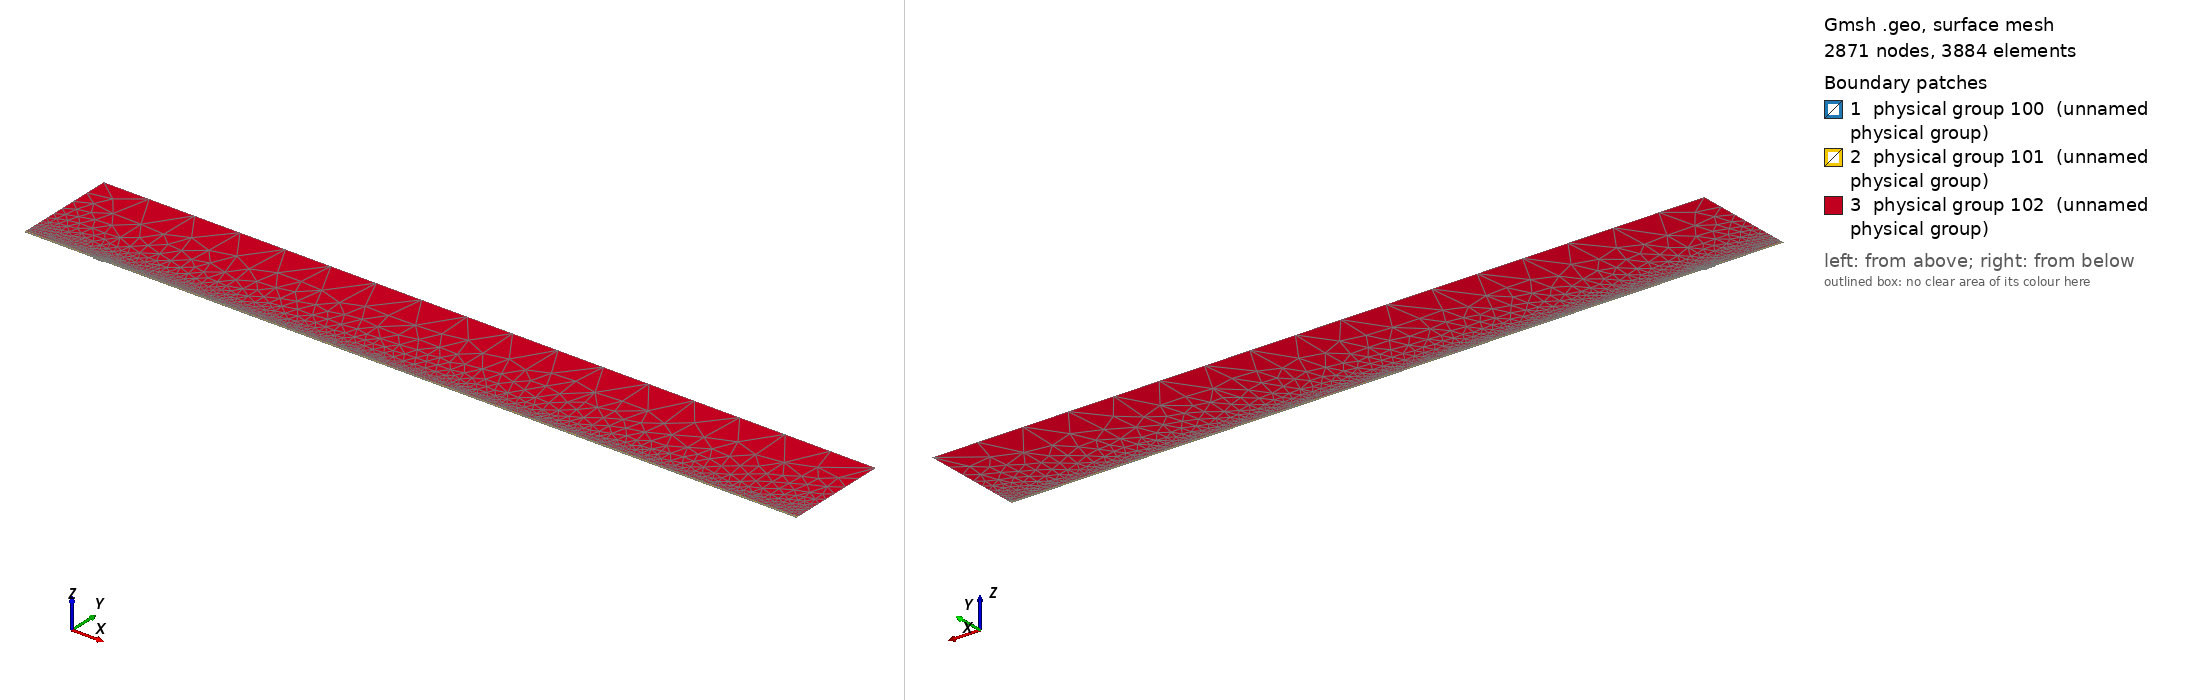

Gmsh geometry script, surface-meshed: 2871 nodes, 3884 surface elements. Boundary patches (legend numbers): 1 physical group 100 (unnamed physical group), 2 physical group 101 (unnamed physical group), 3 physical group 102 (unnamed physical group). Left view from above one corner, right view from below the opposite corner. Legend entries are the model's physical surfaces. The drawing asked Gmsh for element sizes between 1% and 20% of the model's largest extent; the script's own settings can give other sizes.

=== mesh.geo (drawn) ===
// Macro parameters
deltaStar = 1;
D = 1.75 * deltaStar; // depth of the gap 
W = 17 * deltaStar; // width of the gap
r = 16; // length of non-constant quads upstream and downstream of the gap
s = 8; // length of non-constant quads left and right inside the gap
BL = 0.25 * deltaStar; // height of the second layer of quad elements
BL_upper = 3.5 * deltaStar; // height of the third layer of quad elements
x0 = 100 * deltaStar; // x distance from inflow to gap
lengthOutflow = 1000 * deltaStar; // length after the gap
x3 = W + lengthOutflow; // last point of the domain
height = 150 * deltaStar; // height of the triangular region
triagHeightRegion_inflow = height - BL - BL_upper; // height of the triangular region

// Micro parameters
dx = 0.2; // dx of square elements near the leading and trailing edge of the gap (most resolution-demanding points in the domain)
dy = 1.25 * dx; 
size_triag_v_top = 64; // size of the elements in the upper triangular region

// All the value below are between 0 and 1. =1  means the elements are all equal in size. Avoid using values very close to 1, because we dividing by log(p) in the formula.
dy_in_v_right = 1.5; // heighest quad in the upper layer of quads, in the right part of the gap
dy_in_v_left = 1.75; // heighest quad in the upper layer of quads, in the left part of the gap

// fit (check the file scripts/fit_gmsh.py for more details)
p_in_v_left = 1.0335663036230878 - 1.0234149444433507/(W - 0.8098798097181781)^0.5991729377115732; // densitiy concentration of elements inside the gap, vertically, near the left wall.
p_in_v_right = 1.008073572191136 - 1.1471875292840257/(W - 1.2941255994826328)^0.7890392764815325; // densitiy concentration of elements inside the gap, vertically, near the right wall.
p_in_h_bottom = 0.9; // densitiy concentration of elements inside the gap, horizontally. 
p_in_h_top = 0.9; // densitiy concentration of elements inside the gap, horizontally. 

p_out_h = 0.5; // densitiy concentration of elements outside the gap, horizontally.
p_out_h_upper = 0.5; // densitiy concentration of elements outside the gap, horizontally on the upper layer of quads
p_out_v_inflow_dense = 0.8; // densitiy concentration of elements outside the gap, vertically, near the inflow and the gap
p_out_v_inflow_sparse = 0.99; // densitiy concentration of elements outside the gap, vertically, near the inflow and far from the gap
p_out_v_outflow_dense = 0.9; // densitiy concentration of elements outside the gap, vertically, near the outflow and the gap
p_out_v_outflow_sparse = 0.995; // densitiy concentration of elements outside the gap, vertically, near the outflow and far from the gap
p_triag_h_inflow = 0.8; // densitiy concentration of elements in the triangular region of the domain, horizontally.
p_triag_h_outflow = p_triag_h_inflow; // densitiy concentration of elements in the triangular region of the domain, horizontally.

enlarge_triag_inflow = 1.1; // heigher the value, larger the elements in the triangular region near the inflow
enlarge_triag_outflow = 1.1; // heigher the value, larger the elements in the triangular region near the outflow

// Automated parameters 
a_in_v_right = dx / (W / 2);
a_in_v_left = dx / (W / 2);
a_in_h_bottom = dy / (D / 2);
a_in_h_top = dx / (D / 2);
a_out_h = dx / BL;
a_out_v_inflow_dense = dx / r;
a_out_v_outflow_dense = dx / r;

// for the derivation of the formula, see file 20250123_gmshFormula.md in the docs folder
N_in_v_right = Ceil( Log (a_in_v_right / (1 - p_in_v_right + a_in_v_right * p_in_v_right)) / Log(p_in_v_right) );
N_in_v_left = Ceil( Log (a_in_v_left / (1 - p_in_v_left + a_in_v_left * p_in_v_left)) / Log(p_in_v_left) );
N_in_h_bottom = Ceil( Log (a_in_h_bottom / (1 - p_in_h_bottom + a_in_h_bottom * p_in_h_bottom)) / Log(p_in_h_bottom) );
N_in_h_top = Ceil( Log (a_in_h_top / (1 - p_in_h_top + a_in_h_top * p_in_h_top)) / Log(p_in_h_top) );
N_out_h = Ceil( Log (a_out_h / (1 - p_out_h + a_out_h * p_out_h)) / Log(p_out_h) ) + 1; // + 1 is to correct the fact that the distance is too small to properly approximate the dx length
N_out_v_inflow_dense = Ceil( Log (a_out_v_inflow_dense / (1 - p_out_v_inflow_dense + a_out_v_inflow_dense * p_out_v_inflow_dense)) / Log(p_out_v_inflow_dense) );
N_out_v_outflow_dense = Ceil( Log (a_out_v_outflow_dense / (1 - p_out_v_outflow_dense + a_out_v_outflow_dense * p_out_v_outflow_dense)) / Log(p_out_v_outflow_dense) );

p_for_a_out_v_inflow_sparse_computation = p_out_v_inflow_dense;
p_for_a_out_v_outflow_sparse_computation = (p_out_v_outflow_dense + p_out_v_outflow_dense) / 2;
a_out_v_inflow_sparse = r / (x0 - r) * (1 - p_for_a_out_v_inflow_sparse_computation) / (1 - p_for_a_out_v_inflow_sparse_computation^(N_out_v_inflow_dense + 1));
a_out_v_outflow_sparse = r / (lengthOutflow - r) * (1 - p_for_a_out_v_outflow_sparse_computation) / (1 - p_for_a_out_v_outflow_sparse_computation^(N_out_v_outflow_dense + 1));

N_out_v_inflow_sparse = Ceil( Log(a_out_v_inflow_sparse / (1 - p_out_v_inflow_sparse + a_out_v_inflow_sparse * p_out_v_inflow_sparse)) / Log(p_out_v_inflow_sparse) );
N_out_v_outflow_sparse = Ceil( Log(a_out_v_outflow_sparse / (1 - p_out_v_outflow_sparse + a_out_v_outflow_sparse * p_out_v_outflow_sparse)) / Log(p_out_v_outflow_sparse) );


// second layer of quads
a_out_h_upper = (BL) / (BL_upper) * (1 - p_out_h) / (1 - p_out_h^(N_out_h + 1));
N_out_h_upper = Ceil( Log(a_out_h_upper / (1 - p_out_h_upper + a_out_h_upper * p_out_h_upper)) / Log(p_out_h_upper) );

// ---------------------------
// for triangular region
// ---------------------------
a_triag_h_inflow = (BL_upper) / (triagHeightRegion_inflow) * (1 - p_out_h_upper) / (1 - p_out_h_upper^(N_out_h_upper + 1));
a_triag_h_outflow = a_triag_h_inflow;
N_triag_v_top = Ceil( (x3 + x0) / size_triag_v_top ); // we assume p_triag_v = 1, otherwise the formula is different
N_triag_h_inflow = Ceil( Log(a_triag_h_inflow / (1 - p_triag_h_inflow + a_triag_h_inflow * p_triag_h_inflow)) / Log(p_triag_h_inflow) );
N_triag_h_outflow = Ceil( Log(a_triag_h_outflow / (1 - p_triag_h_outflow + a_triag_h_outflow * p_triag_h_outflow)) / Log(p_triag_h_outflow) );
N_triag_h_inflow = Ceil( N_triag_h_inflow / enlarge_triag_inflow );
N_triag_h_outflow = Ceil( N_triag_h_outflow / enlarge_triag_outflow );

Point(1) = {-x0, 0, 0};
Point(2) = {0,0,0};
Point(3) = {0,-D,0};
Point(4) = {W,-D,0};
Point(5) = {W,0,0};
Point(6) = {x3,0,0};
Point(8) = {x3,height,0};
Point(7) = {x3,BL,0};
Point(9) = {-x0,height,0};
Point(10) = {-x0,BL,0};
Point(11) = {0,BL,0};
Point(12) = {W,BL,0};
Point(13) = {W/2,0,0};
Point(14) = {W/2,BL,0};
Point(15) = {0,-D/2,0};
Point(16) = {W/2,-D,0};
Point(17) = {W,-D/2,0};
Point(18) = {-r,0,0};
Point(19) = {-r,BL,0};
Point(20) = {W + r,0,0};
Point(21) = {W + r,BL,0};
Point(22) = {-x0,BL+BL_upper,0};
Point(23) = {-r,BL+BL_upper,0};
Point(24) = {W + r,BL+BL_upper,0};
Point(25) = {x3,BL+BL_upper,0};
Point(26) = {0,BL+BL_upper,0};
Point(27) = {W/2,BL+BL_upper,0};
Point(28) = {W,BL+BL_upper,0};

Line(1) = {1,18};
Line(2) = {2,15};
Line(3) = {3,16};
Line(4) = {4,17};
Line(5) = {5,20};
Line(6) = {6,7};
Line(7) = {7,25};
Line(8) = {8,9};
Line(9) = {9,22};
Line(10) = {10,19};
Line(11) = {10,1};
Line(12) = {11,14};
Line(13) = {12,21};
Line(14) = {2,13};
Line(15) = {15,3};
Line(16) = {16,4};
Line(17) = {17,5};
Line(18) = {13,5};
Line(19) = {14,12};
Line(20) = {18,2};
Line(21) = {20,6};
Line(22) = {21,7};
Line(23) = {19,11};
Line(24) = {22,10};
Line(25) = {25,8};
Line(26) = {25,24};
Line(27) = {22,23};
Line(30) = {23,26};
Line(31) = {26,27};
Line(32) = {27,28};
Line(33) = {28,24};

// outer quads
Curve Loop(1) = {5, 21, 6, -22, -13, -19, -12, -23, -10, 11, 1, 20, 14, 18};
Plane Surface(1) = {1};

// inside gap
Curve Loop(2) = {2, 15, 3, 16, 4, 17, -18, -14};
Plane Surface(2) = {2};

// triangular region
Curve Loop(3) = {-26, 25, 8, 9, 27, 30, 31,32,33};
Plane Surface(3) = {3};

// 3rd layer of quads
Curve Loop(4) = {-24, 27, 30, 31,32,33, -26,-7,-22,-13,-19,-12,-23,-10};

Plane Surface(4) = {4};


// This defines the surfaces that will be meshed with quad elements
Transfinite Surface {1} = {1, 6, 7, 10};
Transfinite Surface {2} = {3, 4, 5, 2}; // number '2' must match the number '2' of plane surface
Transfinite Surface {4} = {7, 25, 22, 10};

Transfinite Curve {18, 16, 19,32} = N_in_v_right Using Progression p_in_v_right;
Transfinite Curve {-14, -3, -12, -31} = N_in_v_left Using Progression p_in_v_left;

Transfinite Curve {15, -4} = N_in_h_bottom Using Progression p_in_h_bottom;
Transfinite Curve {-2, 17} = N_in_h_top Using Progression p_in_h_top;


Transfinite Curve {11, -6} = N_out_h Using Progression p_out_h;
Transfinite Curve {24, 28, 29, -7} = N_out_h_upper Using Progression p_out_h_upper;
Transfinite Curve {10, 1, 27} = N_out_v_inflow_sparse Using Progression p_out_v_inflow_sparse;
Transfinite Curve {20, 23, 30} = N_out_v_inflow_dense Using Progression p_out_v_inflow_dense;
Transfinite Curve {-21, -22, 26} = N_out_v_outflow_sparse Using Progression p_out_v_outflow_sparse;
Transfinite Curve {-5, -13,-33} = N_out_v_outflow_dense Using Progression p_out_v_outflow_dense;

Recombine Surface {1, 2, 4};

// for triangluar region
Transfinite Curve {8} = N_triag_v_top Using Progression 1;
Transfinite Curve {-25} = N_triag_h_outflow Using Progression p_triag_h_outflow;
Transfinite Curve {9} = N_triag_h_inflow Using Progression p_triag_h_inflow;


// defining boundary
Physical Curve(1) = {9,24,11}; // inlet
Physical Curve(2) = {7,25,6}; // outlet
Physical Curve(3) = {8}; // top
Physical Curve(4) = {1, 20, 2, 15, 3, 16, 4, 17, 5, 21}; // wall


Physical Surface(100) = {1};
Physical Surface(101) = {2, 4};
Physical Surface(102) = {3};
